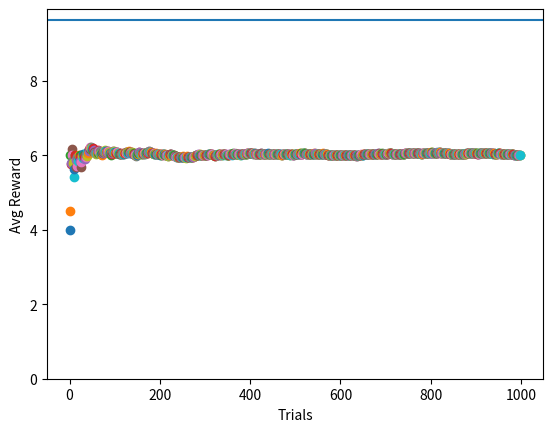

Python code for this plot:
# -*- coding: utf-8 -*-
# Revised version 02/11/2023

import numpy as np 
import time
import random
import matplotlib.pyplot as plt

# compute a reward based on a probability
def get_reward( prob, n = 10 ):
    reward = 0
    for i in range( n ):
        if random.random() < prob: # random() returns a float < 1.0
            reward += 1
    return reward

# find the best machine based on past rewards
def get_best_arm( pastRewards, actions ):
    bestArm = 0 # just default to arm #0 at the beginning
    bestAvg = 0
    avg = 0
    for action in actions:
        #TODO:
        #step1: find in the history the index of all experiments where "action" was performed
        # tmp = ...
        #step2: compute the mean reward over these experiments
        # avg = ...
        if avg > bestAvg:
            bestAvg = avg
            bestArm = action
    #print("bestArm:", bestArm,  " avg:", bestAvg )
    return bestArm

nb_machines = 10
# set fixed seed as machines' probabilities do not change over experiments
np.random.seed(0)
# chance to win for each machine
#   DO NOT access this information to improve your strategy, that would be considered cheating
#   you can use the information to verify wether your algorithm learned the right choice or not though
arms = np.random.rand( nb_machines ) # create a collection of 10 random float between 0 and 1
print( arms )

# reset to the seed to have actual randomness for each pull of an arm
np.random.seed()

# Number of trials in a single experiment
nb_trials = 1000

starting_time=time.time()

# Numpy-Array of 2-dimensional vectors, initialized with zeros
# first dimension: action taken, second dimension: reward
# both dimensions contain integer values
pastRewards = np.zeros( ( nb_trials, 2 ) ) 

plt.xlabel( "Trials" )
plt.ylabel( "Avg Reward" )

best_arm=0

for i in range( nb_trials ):
    # TODO: use the "random.random()" and "get_best_arm(...)" methods to implement the epsilon-greedy strategy
    #best_arm = get_best_arm(...)  # Hint: use portion of pastRewards that has been set already     
    choice = np.random.choice( nb_machines )
    
    
    # pull the arm of machine with id [choice] and collect the wins
    reward = get_reward( arms[ choice ] )
    # print("choice:", choice, "reward:", reward) # for debugging
    # remember what action was taken and the corresponding win
    pastRewards[ i ] = ( choice, reward )
    
    # used simply to monitor the run
    runningMean = np.mean( pastRewards[ :i+1, 1 ] ) # i+1 because the upper limit is not included
    plt.scatter( i, runningMean )
    

plt.axhline( y = np.max( arms ) * 10 )
plt.ylim(ymin = 0)
print("best arm: ", best_arm, "(should:", np.argmax ( arms ),"p_win:", np.max ( arms ) ,"),  Avg winning:", runningMean)
plt.show()

elapsed_time = time.time() - starting_time
print("Experiment took {} seconds".format(elapsed_time))

